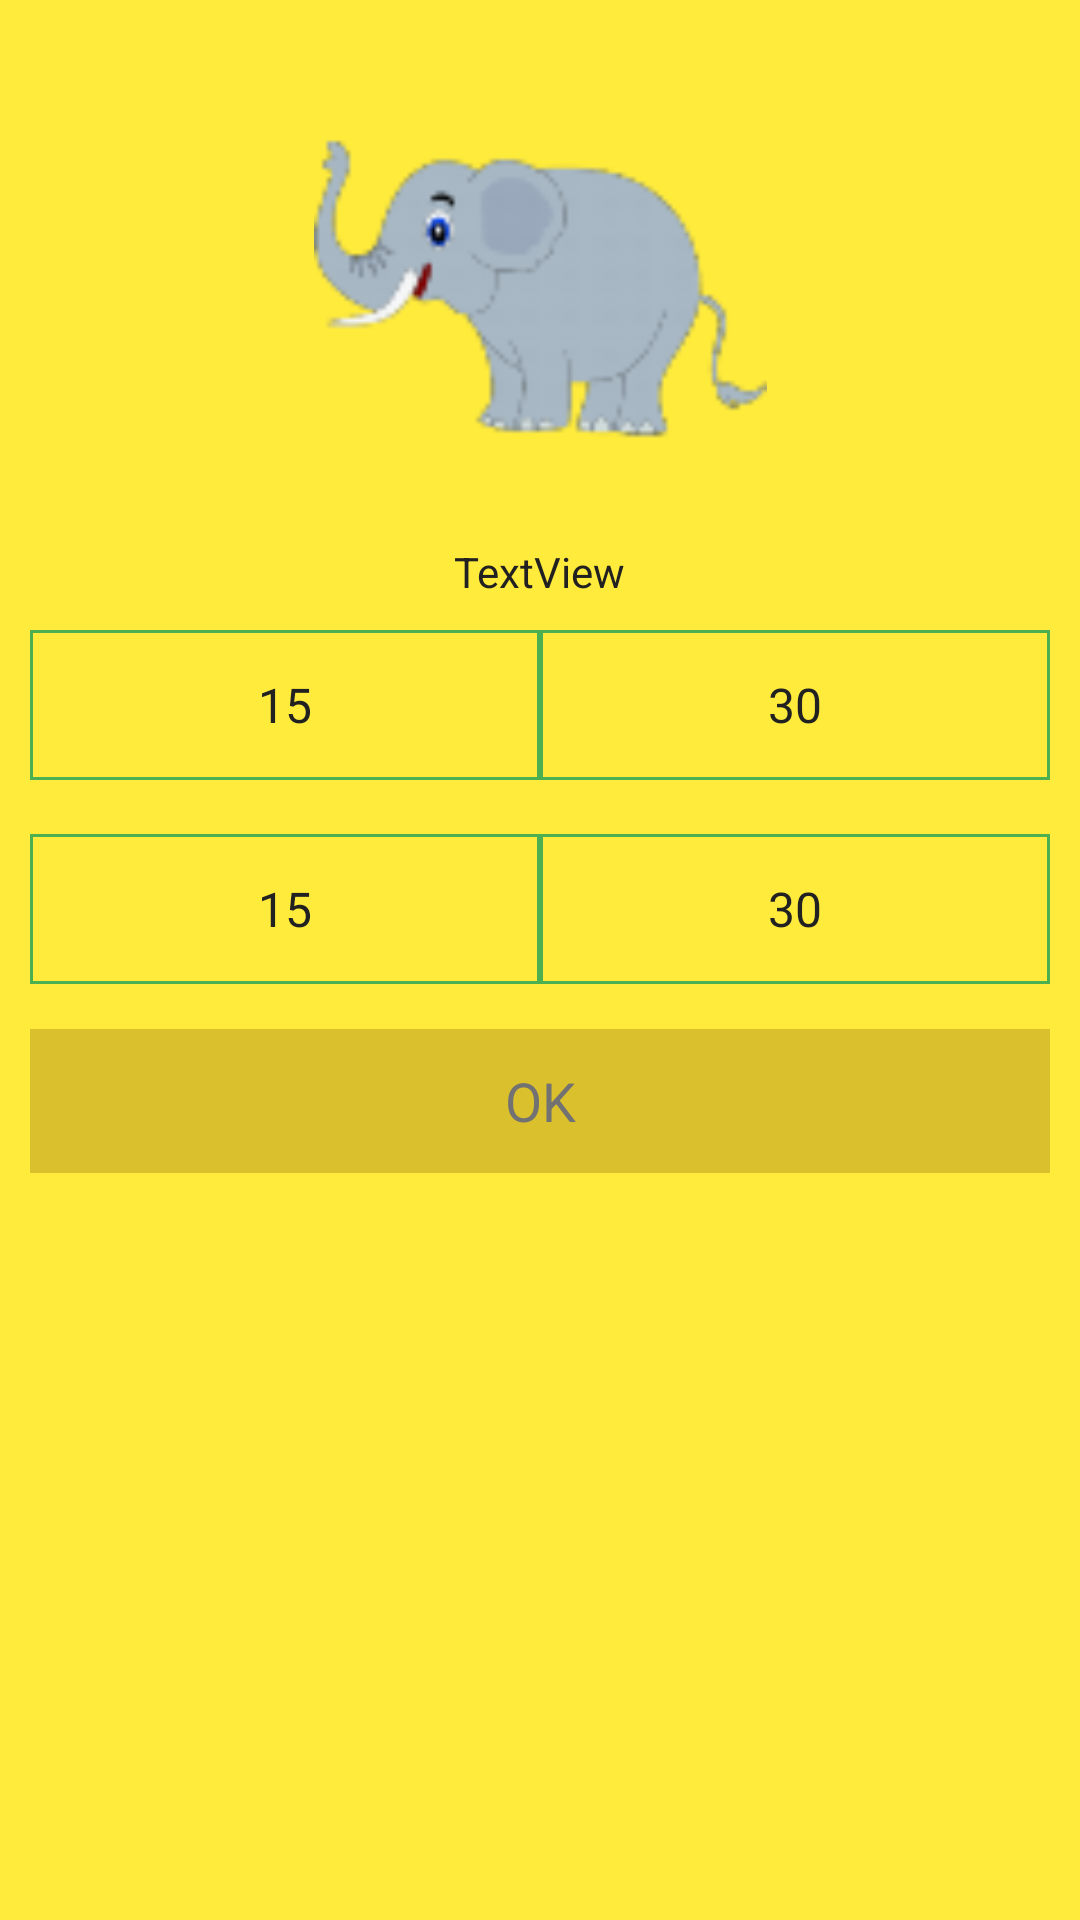

Here is an Android app screen rendered from its layout file. Give the layout XML and the strings, colors and styles it references.
<!-- AndroidManifest.xml: activity theme CustomActionBarTheme -->
<!-- res/layout/activity_jawab_pertanyaan.xml -->
<?xml version="1.0" encoding="utf-8"?>
<RelativeLayout xmlns:android="http://schemas.android.com/apk/res/android"
    android:layout_width="match_parent"
    android:layout_height="match_parent"
    android:background="#FFEB3B"
    android:orientation="vertical"
    android:padding="10dp" >

    <RelativeLayout
        android:id="@+id/kolomPertanyaan"
        android:layout_width="match_parent"
        android:layout_height="200dp"
        android:gravity="center_vertical|center_horizontal"
        android:orientation="vertical"
        android:padding="10dp" >

        <ImageView
            android:id="@+id/imgJawabPertanyaan"
            android:layout_width="200dp"
            android:layout_height="200dp"
            android:layout_above="@+id/lbl_jawabPertanyaan"
            android:layout_centerHorizontal="true"
            android:layout_marginBottom="0dp"
            android:src="@drawable/kategori_fauna" />

        <TextView
            android:id="@+id/lbl_jawabPertanyaan"
            android:layout_width="wrap_content"
            android:layout_height="wrap_content"
            android:layout_alignParentBottom="true"
            android:layout_centerHorizontal="true"
            android:layout_marginTop="10dp"
            android:text="TextView"
            android:textColor="#212121"
            android:gravity="center" />

    </RelativeLayout>

    <RadioGroup
        android:id="@+id/pilihanPG"
        android:layout_width="match_parent"
        android:layout_height="wrap_content"
        android:layout_alignParentLeft="true"
        android:layout_below="@+id/kolomPertanyaan" >

        <LinearLayout
            android:id="@+id/kolomPG1"
            android:layout_width="match_parent"
            android:layout_height="wrap_content"
            android:layout_alignParentLeft="true"
            android:layout_centerVertical="true" >

            <LinearLayout
                android:layout_width="0dp"
                android:layout_height="wrap_content"
                android:layout_weight="1"
                android:gravity="center"
                android:orientation="horizontal" >

                <RadioButton
                    android:id="@+id/radioPG_A"
                    android:layout_width="0dp"
                    android:layout_height="wrap_content"
                    android:layout_weight=".5"
                    android:background="@drawable/background_pilihan_ganda"
                    android:button="@null"
                    android:gravity="center"
                    android:text="15"
                    android:textColor="#212121" />

            </LinearLayout>

            <LinearLayout
                android:layout_width="0dp"
                android:layout_height="wrap_content"
                android:layout_weight="1"
                android:gravity="center"
                android:orientation="horizontal" >

                <RadioButton
                    android:id="@+id/radioPG_B"
                    android:layout_width="0dp"
                    android:layout_height="wrap_content"
                    android:layout_weight=".5"
                    android:background="@drawable/background_pilihan_ganda"
                    android:button="@null"
                    android:gravity="center"
                    android:text="30"
                    android:textColor="#212121" />

            </LinearLayout>
        </LinearLayout>

        <LinearLayout
            android:id="@+id/kolomPG2"
            android:layout_width="match_parent"
            android:layout_height="wrap_content"
            android:layout_alignParentLeft="true"
            android:layout_below="@+id/kolomPG1"
            android:layout_marginTop="18dp" >

            <LinearLayout
                android:layout_width="0dp"
                android:layout_height="wrap_content"
                android:layout_weight="1"
                android:gravity="center"
                android:orientation="horizontal" >

                <RadioButton
                    android:id="@+id/radioPG_C"
                    android:layout_width="0dp"
                    android:layout_height="wrap_content"
                    android:layout_weight=".5"
                    android:background="@drawable/background_pilihan_ganda"
                    android:button="@null"
                    android:gravity="center"
                    android:text="15"
                    android:textColor="#212121" />

            </LinearLayout>

            <LinearLayout
                android:layout_width="0dp"
                android:layout_height="wrap_content"
                android:layout_weight="1"
                android:gravity="center"
                android:orientation="horizontal" >

                <RadioButton
                    android:id="@+id/radioPG_D"
                    android:layout_width="0dp"
                    android:layout_height="wrap_content"
                    android:layout_weight=".5"
                    android:background="@drawable/background_pilihan_ganda"
                    android:button="@null"
                    android:gravity="center"
                    android:text="30"
                    android:textColor="#212121" />

            </LinearLayout>
        </LinearLayout>
    </RadioGroup>

    <Button
        android:id="@+id/btnJawabOk"
        android:layout_width="match_parent"
        android:layout_height="wrap_content"
        android:layout_alignLeft="@+id/pilihanPG"
        android:layout_below="@+id/pilihanPG"
        android:layout_marginTop="15dp"
        android:background="#dBC02D"
        android:text="@string/ok"
        android:textColor="#727272" />

</RelativeLayout>
<!-- resources referenced by this layout -->
<resources>
  <!-- drawable background_pilihan_ganda (drawable) -->
  <?xml version="1.0" encoding="utf-8"?>
   <selector xmlns:android="http://schemas.android.com/apk/res/android">
  
  
   
  <item
      android:state_checked="true">
      <shape android:shape="rectangle">
          <solid android:color="#388E3C"/>
          <size
              android:width="50dp"
              android:height="50dp"/>
      </shape>
  </item>
  
  <item
      android:state_checked="false">
      <shape android:shape="rectangle">
          <solid android:color="@android:color/transparent"/>
          <stroke android:color="#4CAF50"
                  android:width="1dp"/>
          <size
              android:width="50dp"
              android:height="50dp"/>
      </shape>
  </item>
  </selector>
  <!-- drawable kategori_fauna: png bitmap (drawable, 5285 bytes) -->
  <string name="ok">OK</string>
  <style name="CustomActionBarTheme" parent="@android:style/Theme.Holo.Light.DarkActionBar">
          <item name="android:actionBarStyle">@style/MyActionBar</item>
      </style>
  <style name="MyActionBar" parent="@android:style/Widget.Holo.Light.ActionBar.Solid.Inverse">
          <item name="android:background">@drawable/actionbar_background</item>
      </style>
  <!-- drawable actionbar_background (drawable) -->
  <?xml version="1.0" encoding="utf-8"?>
  <shape xmlns:android="http://schemas.android.com/apk/res/android" >
      <solid 
          android:color="#1abc9c"/>
  </shape>
</resources>
